Run: headless pygame with SDL's dummy video driver; simulated clock (each Clock.tick advances the game by its frame time, no real sleeping); random seed 0; keys injected as events and as key.get_pressed() state; no mouse input.
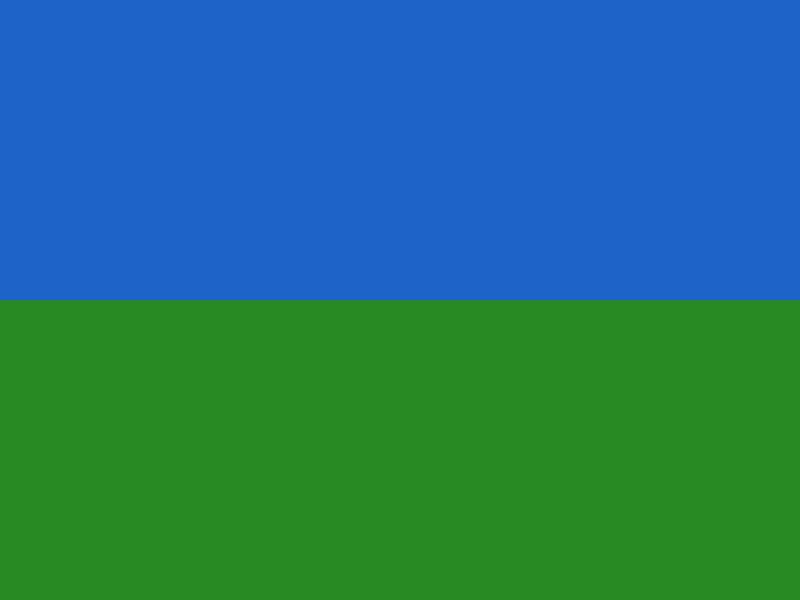
Frame 1 of 4 · flips 1–60 · no input
Frame 2 of 4 · flips 61–180 · tapped SPACE, RETURN · held RIGHT (→), D · screen unchanged from frame 1, image omitted
Frame 3 of 4 · flips 181–300 · held DOWN (↓), S · screen unchanged from frame 2, image omitted
Frame 4 of 4 · flips 301–420 · held LEFT (←), A, UP (↑), W · screen unchanged from frame 3, image omitted

The pygame program that drew these frames:

import pygame
from pygame.locals import *
import time

pygame.init()
pygame.display.set_caption('Рисуем!')
screen = pygame.display.set_mode((800,600))

play = True
clock = pygame.time.Clock()
sky = Rect(0, 0, 800, 300)
ground = Rect(0, 300, 800, 300)

pygame.draw.rect(screen,(30,100,200), sky)
pygame.draw.rect(screen,(39,138,34), ground)

while play:
	for event in pygame.event.get():
		if event.type == QUIT:
			play = False
	pygame.display.update()
	clock.tick(60)
